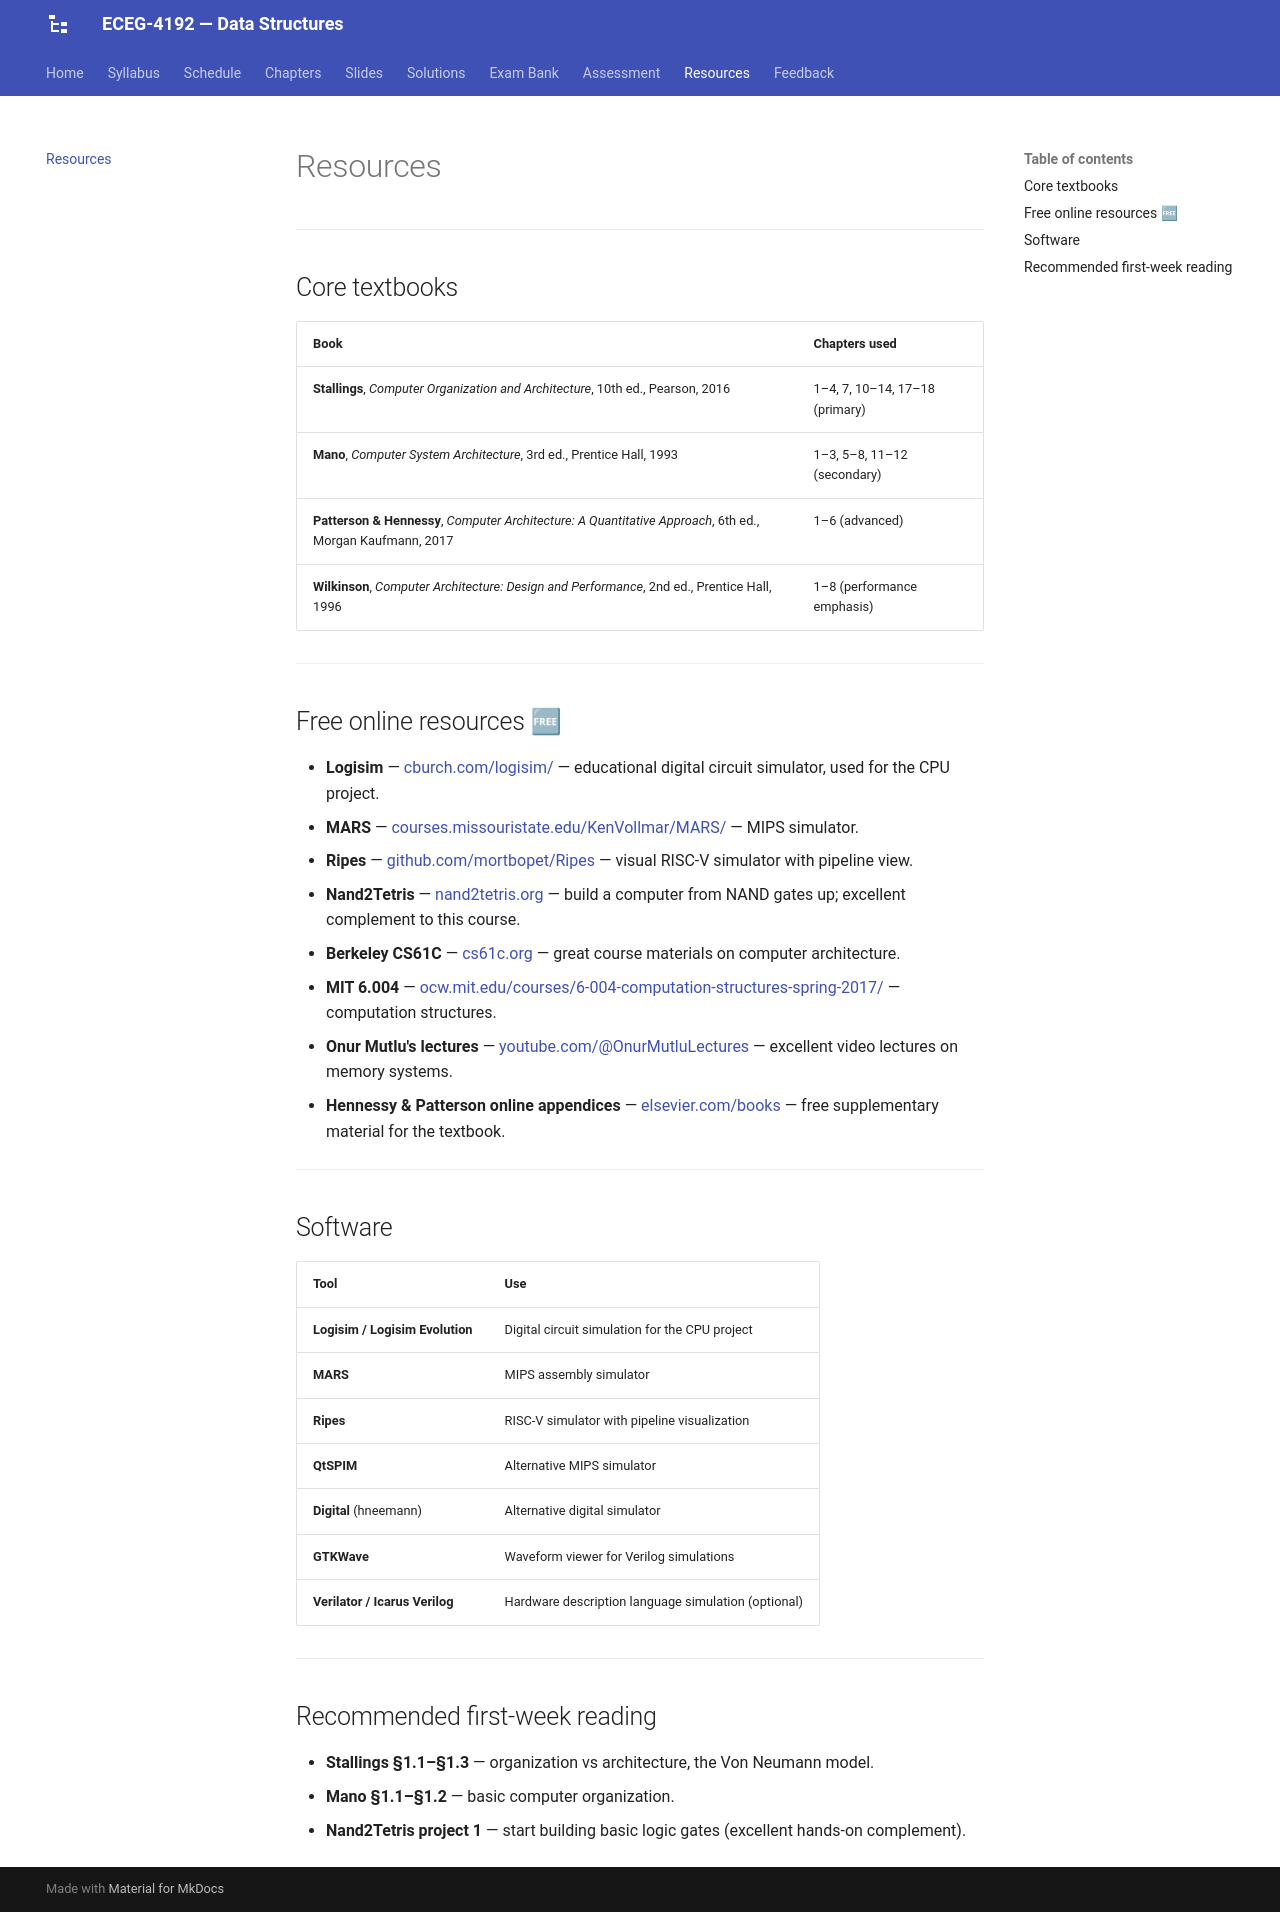

repository: Tesfamichael-G/ECEG-3163-Computer-Architecture-and-Organization · page: resources/index.html · generator: mkdocs

# Resources

---

## Core textbooks

| Book | Chapters used |
|---|---|
| **Stallings**, *Computer Organization and Architecture*, 10th ed., Pearson, 2016 | 1–4, 7, 10–14, 17–18 (primary) |
| **Mano**, *Computer System Architecture*, 3rd ed., Prentice Hall, 1993 | 1–3, 5–8, 11–12 (secondary) |
| **Patterson & Hennessy**, *Computer Architecture: A Quantitative Approach*, 6th ed., Morgan Kaufmann, 2017 | 1–6 (advanced) |
| **Wilkinson**, *Computer Architecture: Design and Performance*, 2nd ed., Prentice Hall, 1996 | 1–8 (performance emphasis) |

---

## Free online resources 🆓

- **Logisim** — [cburch.com/logisim/](http://www.cburch.com/logisim/) — educational digital circuit simulator, used for the CPU project.
- **MARS** — [courses.missouristate.edu/KenVollmar/MARS/](http://courses.missouristate.edu/KenVollmar/MARS/) — MIPS simulator.
- **Ripes** — [github.com/mortbopet/Ripes](https://github.com/mortbopet/Ripes) — visual RISC-V simulator with pipeline view.
- **Nand2Tetris** — [nand2tetris.org](https://www.nand2tetris.org/) — build a computer from NAND gates up; excellent complement to this course.
- **Berkeley CS61C** — [cs61c.org](https://cs61c.org/) — great course materials on computer architecture.
- **MIT 6.004** — [ocw.mit.edu/courses/6-004-computation-structures-spring-2017/](https://ocw.mit.edu/courses/6-004-computation-structures-spring-2017/) — computation structures.
- **Onur Mutlu's lectures** — [youtube.com/@OnurMutluLectures](https://www.youtube.com/@OnurMutluLectures) — excellent video lectures on memory systems.
- **Hennessy & Patterson online appendices** — [elsevier.com/books](https://www.elsevier.com/books) — free supplementary material for the textbook.

---

## Software

| Tool | Use |
|---|---|
| **Logisim / Logisim Evolution** | Digital circuit simulation for the CPU project |
| **MARS** | MIPS assembly simulator |
| **Ripes** | RISC-V simulator with pipeline visualization |
| **QtSPIM** | Alternative MIPS simulator |
| **Digital** (hneemann) | Alternative digital simulator |
| **GTKWave** | Waveform viewer for Verilog simulations |
| **Verilator / Icarus Verilog** | Hardware description language simulation (optional) |

---

## Recommended first-week reading

- **Stallings §1.1–§1.3** — organization vs architecture, the Von Neumann model.
- **Mano §1.1–§1.2** — basic computer organization.
- **Nand2Tetris project 1** — start building basic logic gates (excellent hands-on complement).
